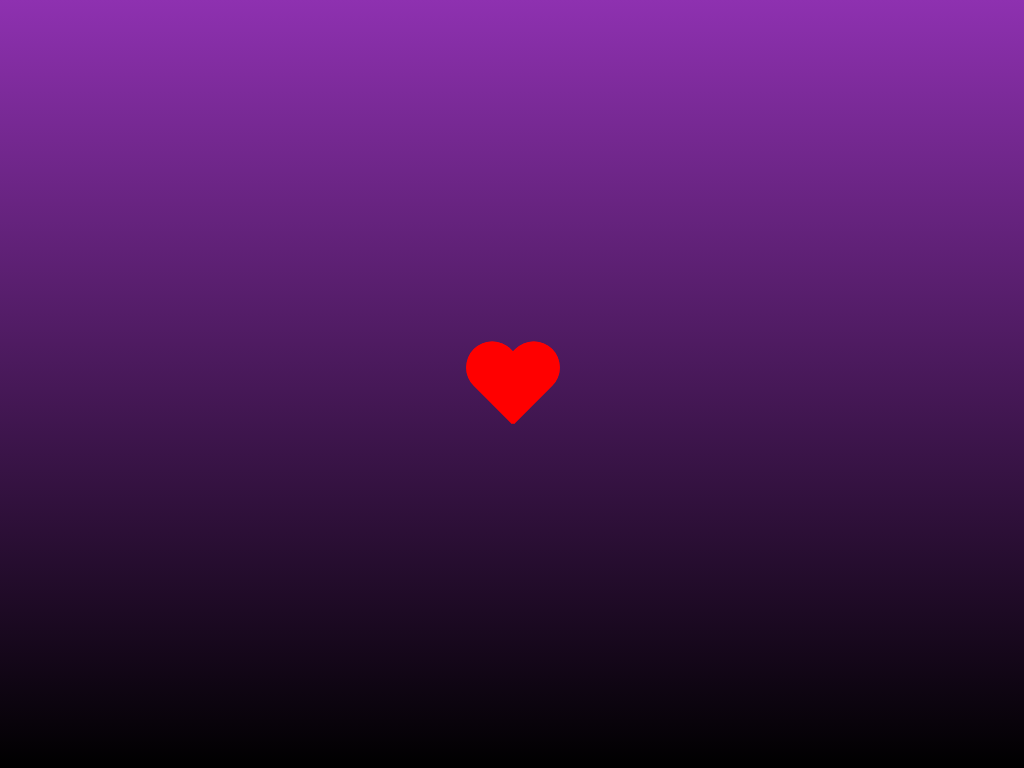

Recreate this image using only HTML and CSS.

<!-- file: heart 2.html -->
<!DOCTYPE html>
<html lang="en">

<head>
    <meta charset="utf-8">
    <meta http-equiv="X-UA-Compatible" content="IE=edge">
    <meta name="viewport" content="width=device-width, initial-scale=1.0">
    <title>Pulse heart 2</title>
    <link rel="stylesheet" href="style.css">
</head>

<body>
    <div class="heart-container">
        <div class="heart back"><div></div></div>
        <div class="heart front"><div></div></div>
    </div>
    
</body>

</html>

/* file: style.css */
body {
    margin: auto;
}

.heart-container {
    width: 100%;
    height: 100vh;
    background-image: linear-gradient(to bottom, rgba(119, 7, 160, 0.83) 0%, rgb(0, 0, 0) 100%);
    display: flex;
    justify-content: center;
    align-items: center;
}

.heart div {
    position: relative;
    width: 100px;
    height: 90px;
    margin-top: 10px;
}

.heart div::before,
.heart div::after {
    content: "";
    position: absolute;
    top: 0;
    width: 52px;
    height: 80px;
    border-radius: 50px 50px 0 0;
    background: red;
}

.heart div::before {
    left: 50px;
    transform: rotate(-45deg);
    transform-origin: 0 100%;
}

.heart div::after {
    left: 0;
    transform: rotate(45deg);
    transform-origin: 100% 100%;
}

.heart {
    position: absolute;
}

.heart.back {
    animation: pulse 0.7s ease infinite;
}

@keyframes pulse {
    to {
        opacity: 0;
        transform: translateY(-1px) scale(1.4);
    }
}
